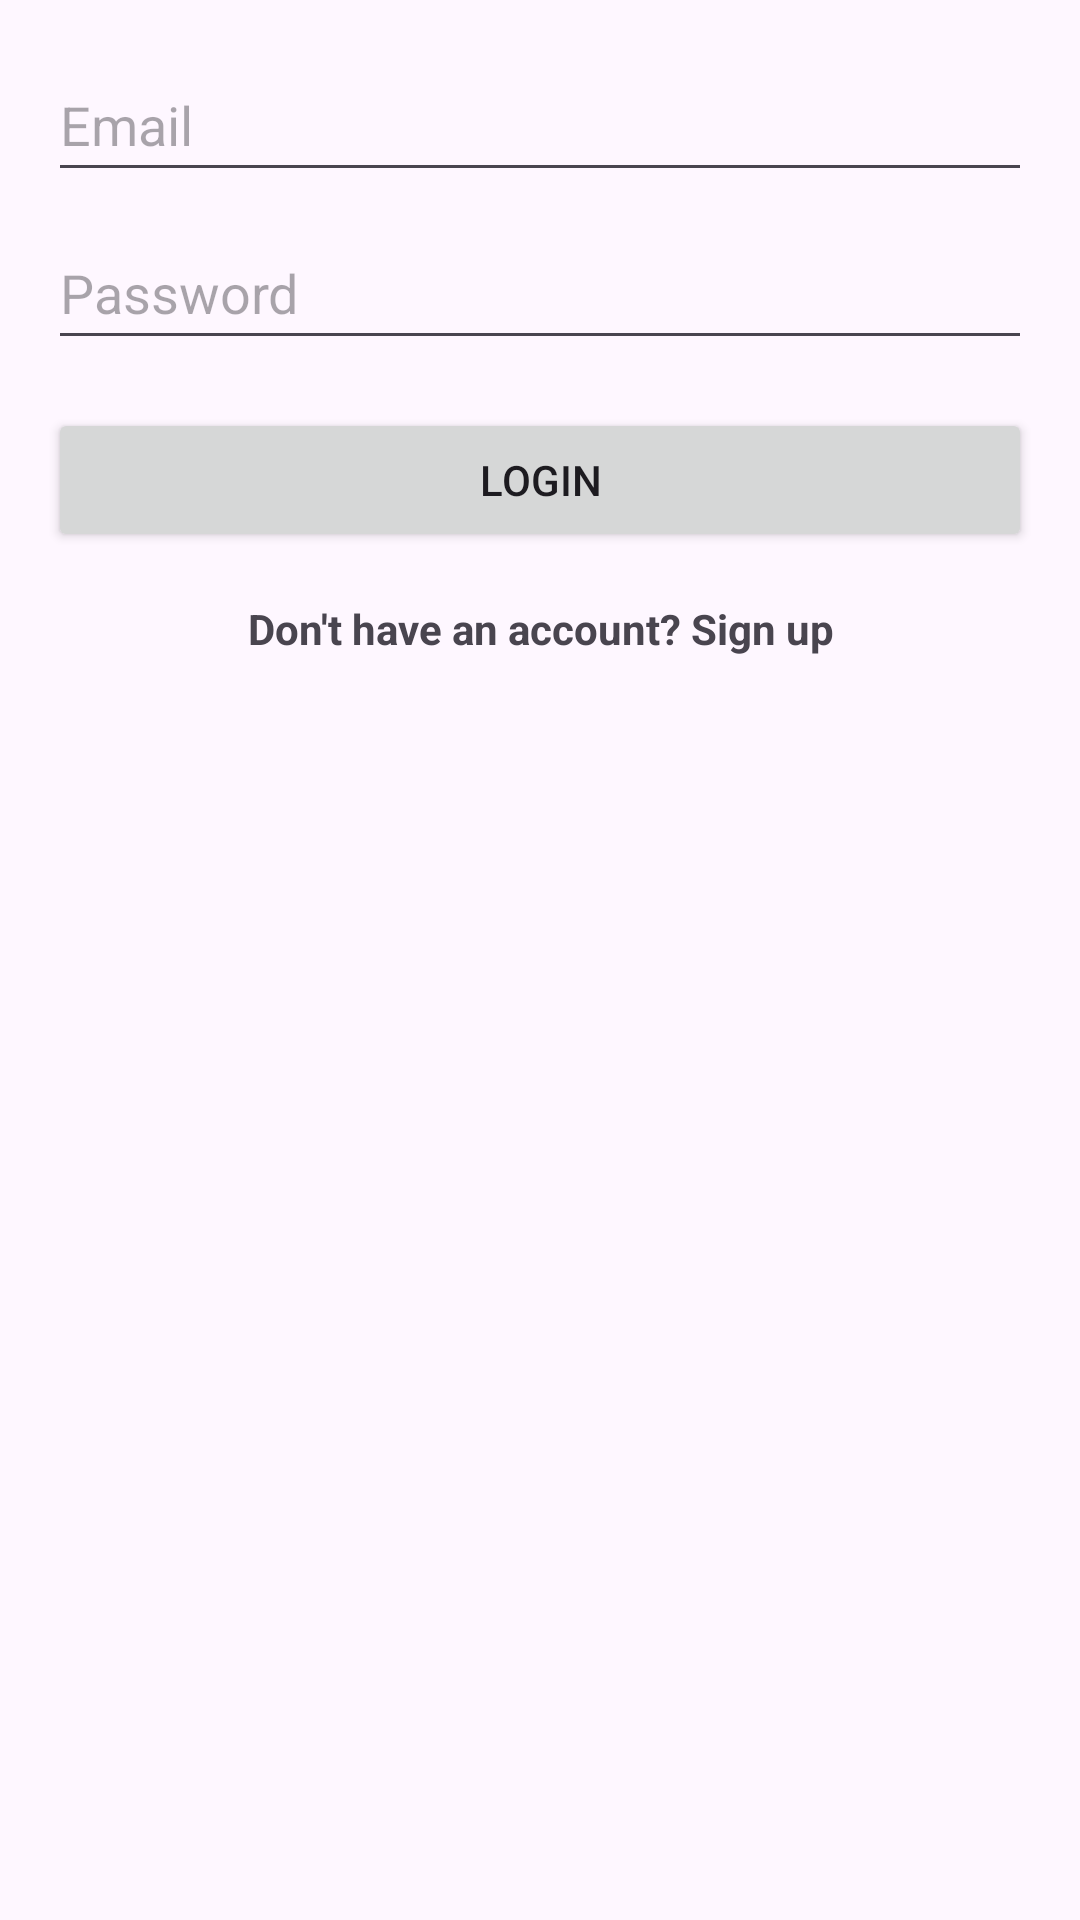

Android layout source for this screen:
<!-- AndroidManifest.xml: application theme Theme.Sample_Finance_Intern_App -->
<!-- res/layout/activity_main.xml -->
<?xml version="1.0" encoding="utf-8"?>
<RelativeLayout xmlns:android="http://schemas.android.com/apk/res/android"
    xmlns:tools="http://schemas.android.com/tools"
    android:layout_width="match_parent"
    android:layout_height="match_parent"
    android:paddingLeft="16dp"
    android:paddingTop="16dp"
    android:paddingRight="16dp"
    android:paddingBottom="16dp"
    tools:context=".MainActivity">

    <EditText
        android:id="@+id/etEmail"
        android:layout_width="match_parent"
        android:layout_height="wrap_content"
        android:hint="Email"
        android:minHeight="48dp" />

    <EditText
        android:id="@+id/etPassword"
        android:layout_width="match_parent"
        android:layout_height="wrap_content"
        android:layout_below="@+id/etEmail"
        android:layout_marginTop="8dp"
        android:hint="Password"
        android:inputType="textPassword"
        android:minHeight="48dp" />

    <Button
        android:id="@+id/btnLogin"
        android:layout_width="match_parent"
        android:layout_height="wrap_content"
        android:layout_below="@+id/etPassword"
        android:layout_marginTop="16dp"
        android:text="Login" />

    <TextView
        android:id="@+id/tvSignUp"
        android:layout_width="match_parent"
        android:layout_height="wrap_content"
        android:layout_below="@+id/btnLogin"
        android:layout_marginTop="16dp"
        android:gravity="center"
        android:text="Don't have an account? Sign up"
        android:textStyle="bold" />

</RelativeLayout>
<!-- resources referenced by this layout -->
<resources>
  <style name="Theme.Sample_Finance_Intern_App" parent="Base.Theme.Sample_Finance_Intern_App" />
  <style name="Base.Theme.Sample_Finance_Intern_App" parent="Theme.Material3.DayNight.NoActionBar">
          
          
      </style>
</resources>
